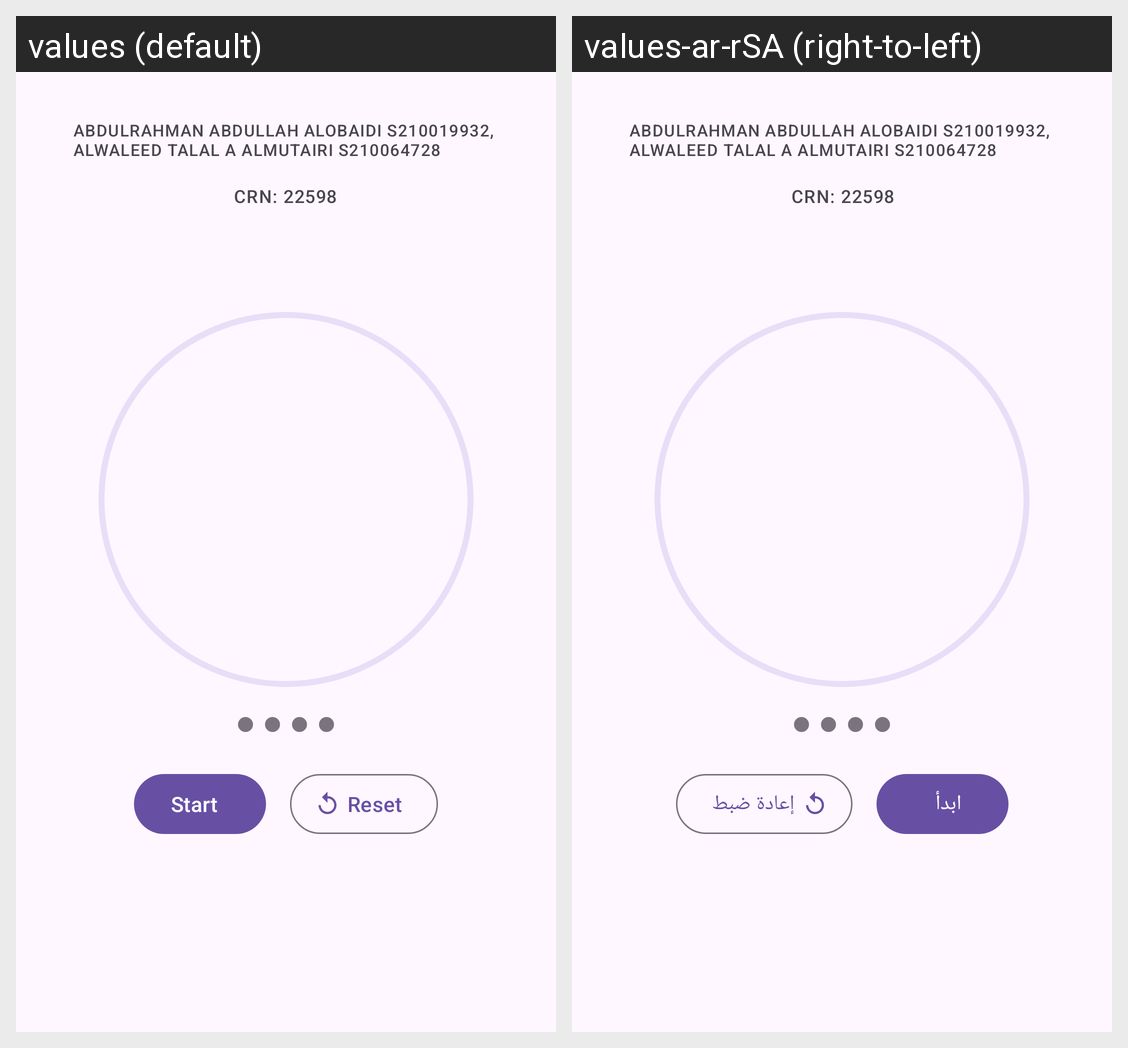

Here is an Android app screen in its default locale and in the app's own translations. Write out the translated-string differences for the strings that appear on this screen.
Android screen res/layout/fragment_timer.xml rendered under 2 locales, left to right: values (default), values-ar-rSA (right-to-left). Device: Nexus 5 (rendered at 1080×1920; each locale shown at half size, 540×960, under a caption strip naming it); theme Theme.IT_487_Project_3.
Strings drawn on this screen, with the default value and each locale's value (text and hints the layout hard-codes, and strings that could not be matched under every locale, appear in the picture but are not listed):

crn_label
  values: CRN: 22598
  values-ar-rSA: CRN: 22598

group_members_label
  values: ABDULRAHMAN ABDULLAH ALOBAIDI S210019932, 
      ALWALEED TALAL A ALMUTAIRI S210064728
  values-ar-rSA: ABDULRAHMAN ABDULLAH ALOBAIDI S210019932, 
      ALWALEED TALAL A ALMUTAIRI S210064728

button_start
  values: Start
  values-ar-rSA: ابدأ

button_reset
  values: Reset
  values-ar-rSA: إعادة ضبط
